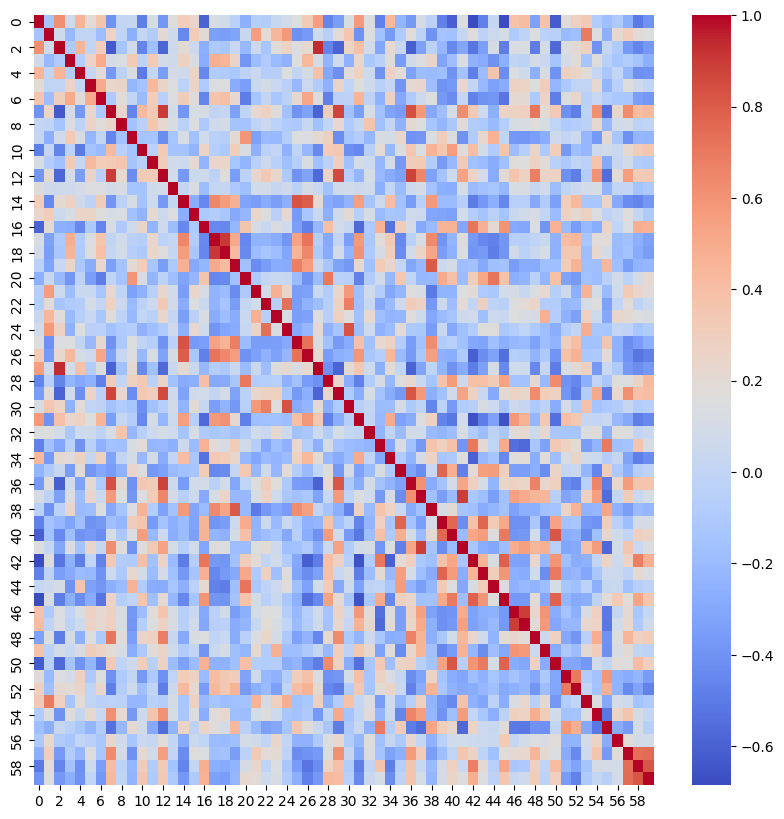

Data behind this chart, as committed beside it:
0, 1, 2, 3, 4, 5, 6, 7, 8, 9, 10, 11, 12, 13, 14, 15, 16, 17, 18, 19, 20, 21, 22, 23
1, -0.1439, 0.6196, 0.06617, 0.46, 0.1961, 0.3637, -0.4007, 0.009521, 0.01954, -0.4851, 0.1189, -0.3847, 0.1644, 0.3113, 0.2399, -0.5966, 0.1186, 0.08097, -0.03515, -0.2665, -0.06109, -0.07895, 0.02676
-0.1439, 1, 0.06537, -0.2093, -0.003865, -0.01013, -0.1816, 0.2633, -0.01309, -0.2632, 0.00636, -0.07833, 0.2063, 0.07073, -0.4462, 0.3209, 0.1996, -0.337, -0.3457, -0.3227, 0.02729, 0.5629, 0.1922, 0.4444
0.6196, 0.06537, 1, -0.09948, 0.4507, -0.007259, 0.297, -0.6298, -0.1412, 0.07796, -0.4637, -0.1658, -0.5812, 0.05837, 0.197, 0.04602, -0.262, -0.1084, -0.1251, 0.03322, -0.2088, 0.04736, -0.1377, 0.1749
0.06617, -0.2093, -0.09948, 1, -0.07271, 0.2634, 0.5, 0.09825, 0.1347, 0.3323, -0.03227, 0.3245, 0.09342, 0.07049, 0.2783, 0.123, -0.271, 0.485, 0.455, 0.2541, -0.3839, -0.1888, -0.09222, -0.199
0.46, -0.003865, 0.4507, -0.07271, 1, 0.01291, 0.1785, -0.3821, -0.03099, 0.1272, -0.5015, 0.01316, -0.3534, 0.1033, 0.06631, 0.2615, -0.4461, -0.08605, -0.09794, -0.1175, -0.02457, 0.03608, -0.06718, -0.05766
0.1961, -0.01013, -0.007259, 0.2634, 0.01291, 1, 0.5043, 0.2422, 0.2535, -0.2309, -0.1506, 0.4337, 0.2555, 0.15, -0.02979, 0.2526, -0.0936, 0.1325, 0.1621, -0.2793, -0.3473, 0.04315, 0.1063, 0.03707
0.3637, -0.1816, 0.297, 0.5, 0.1785, 0.5043, 1, -0.1103, 0.1741, -0.005894, -0.2043, 0.3099, -0.04403, 0.1389, 0.305, 0.1639, -0.4552, 0.3622, 0.3895, 0.2273, -0.4916, -0.1382, 0.006791, -0.1255
-0.4007, 0.2633, -0.6298, 0.09825, -0.3821, 0.2422, -0.1103, 1, 0.2385, -0.4566, 0.4212, 0.3296, 0.8983, 0.08686, -0.3853, 0.1132, 0.1196, -0.003613, 0.01376, -0.338, -0.01209, 0.2267, 0.2803, 0.1749
0.009521, -0.01309, -0.1412, 0.1347, -0.03099, 0.2535, 0.1741, 0.2385, 1, -0.1546, -0.04473, 0.3564, 0.2222, 0.1261, -0.03509, 0.1373, -0.1109, 0.07518, 0.08499, -0.1458, -0.1473, -0.01201, 0.04907, -0.03065
0.01954, -0.2632, 0.07796, 0.3323, 0.1272, -0.2309, -0.005894, -0.4566, -0.1546, 1, -0.1451, -0.1429, -0.4281, -0.1434, 0.1165, -0.1605, 0.07172, -0.04476, -0.06449, 0.2022, 0.5961, -0.3366, -0.1985, -0.2101
-0.4851, 0.00636, -0.4637, -0.03227, -0.5015, -0.1506, -0.2043, 0.4212, -0.04473, -0.1451, 1, -0.0443, 0.3272, -0.1509, -0.1474, -0.2392, 0.2494, -0.06541, -0.1013, 0.3115, 0.1208, -0.2545, -0.03574, 0.003639
0.1189, -0.07833, -0.1658, 0.3245, 0.01316, 0.4337, 0.3099, 0.3296, 0.3564, -0.1429, -0.0443, 1, 0.3161, 0.07501, 0.06293, 0.2124, -0.2367, 0.241, 0.2477, -0.1369, -0.2335, -0.05046, 0.0567, -0.05283
-0.3847, 0.2063, -0.5812, 0.09342, -0.3534, 0.2555, -0.04403, 0.8983, 0.2222, -0.4281, 0.3272, 0.3161, 1, 0.08559, -0.3734, 0.05564, 0.06916, -0.02973, 0.1708, -0.3536, -0.03061, 0.2304, 0.3391, 0.234
0.1644, 0.07073, 0.05837, 0.07049, 0.1033, 0.15, 0.1389, 0.08686, 0.1261, -0.1434, -0.1509, 0.07501, 0.08559, 1, 0.01396, 0.1377, -0.1918, 0.01318, 0.02408, -0.1114, -0.1748, 0.08122, 0.08346, 0.02517
0.3113, -0.4462, 0.197, 0.2783, 0.06631, -0.02979, 0.305, -0.3853, -0.03509, 0.1165, -0.1474, 0.06293, -0.3734, 0.01396, 1, -0.2715, -0.447, 0.6463, 0.5702, 0.4787, -0.3194, -0.354, -0.2788, -0.3479
0.2399, 0.3209, 0.04602, 0.123, 0.2615, 0.2526, 0.1639, 0.1132, 0.1373, -0.1605, -0.2392, 0.2124, 0.05564, 0.1377, -0.2715, 1, -0.1016, -0.08582, -0.1257, -0.2918, -0.2244, 0.2413, 0.1459, -0.04605
-0.5966, 0.1996, -0.262, -0.271, -0.4461, -0.0936, -0.4552, 0.1196, -0.1109, 0.07172, 0.2494, -0.2367, 0.06916, -0.1918, -0.447, -0.1016, 1, -0.4461, -0.4516, -0.2283, 0.3665, 0.1124, 0.03415, 0.1248
0.1186, -0.337, -0.1084, 0.485, -0.08605, 0.1325, 0.3622, -0.003613, 0.07518, -0.04476, -0.06541, 0.241, -0.02973, 0.01318, 0.6463, -0.08582, -0.4461, 1.0, 0.9043, 0.51, -0.4517, -0.2393, -0.2432, -0.2785
0.08097, -0.3457, -0.1251, 0.455, -0.09794, 0.1621, 0.3895, 0.01376, 0.08499, -0.06449, -0.1013, 0.2477, 0.1708, 0.02408, 0.5702, -0.1257, -0.4516, 0.9043, 1, 0.4248, -0.4403, -0.1951, -0.138, -0.1847
-0.03515, -0.3227, 0.03322, 0.2541, -0.1175, -0.2793, 0.2273, -0.338, -0.1458, 0.2022, 0.3115, -0.1369, -0.3536, -0.1114, 0.4787, -0.2918, -0.2283, 0.51, 0.4248, 1, -0.1715, -0.4322, -0.3565, -0.2799
-0.2665, 0.02729, -0.2088, -0.3839, -0.02457, -0.3473, -0.4916, -0.01209, -0.1473, 0.5961, 0.1208, -0.2335, -0.03061, -0.1748, -0.3194, -0.2244, 0.3665, -0.4517, -0.4403, -0.1715, 1, -0.1031, 0.01359, 0.03248
-0.06109, 0.5629, 0.04736, -0.1888, 0.03608, 0.04315, -0.1382, 0.2267, -0.01201, -0.3366, -0.2545, -0.05046, 0.2304, 0.08122, -0.354, 0.2413, 0.1124, -0.2393, -0.1951, -0.4322, -0.1031, 1, 0.08518, 0.4741
-0.07895, 0.1922, -0.1377, -0.09222, -0.06718, 0.1063, 0.006791, 0.2803, 0.04907, -0.1985, -0.03574, 0.0567, 0.3391, 0.08346, -0.2788, 0.1459, 0.03415, -0.2432, -0.138, -0.3565, 0.01359, 0.08518, 1, -0.05862
0.02676, 0.4444, 0.1749, -0.199, -0.05766, 0.03707, -0.1255, 0.1749, -0.03065, -0.2101, 0.003639, -0.05283, 0.234, 0.02517, -0.3479, -0.04605, 0.1248, -0.2785, -0.1847, -0.2799, 0.03248, 0.4741, -0.05862, 1
0.08059, 0.5727, 0.2731, -0.2493, 0.1514, -0.04552, -0.03871, -0.1627, -0.09357, -0.07129, -0.2485, -0.1782, -0.09727, 0.06534, -0.2699, 0.2281, 0.07319, -0.3849, -0.3162, -0.2844, 0.027, 0.2495, 0.7349, 0.1215
0.1533, -0.4148, 0.1389, 0.1533, -0.006998, -0.2075, 0.2139, -0.4079, -0.1115, 0.1462, -0.01351, -0.06516, -0.409, -0.03414, 0.8321, -0.3632, -0.3438, 0.5386, 0.4566, 0.6778, -0.1922, -0.3563, -0.3509, -0.3498
0.3242, -0.3648, 0.2294, 0.4356, 0.09442, 0.05173, 0.5252, -0.3324, 0.02692, 0.1404, -0.2129, 0.122, -0.3252, 0.1078, 0.7996, -0.1323, -0.4799, 0.7209, 0.6448, 0.5651, -0.401, -0.3393, -0.2447, -0.3335
0.559, 0.0592, 0.9351, 0.09187, 0.3865, -0.0843, 0.1492, -0.5975, -0.1653, 0.2115, -0.4387, -0.1653, -0.5707, 0.03785, 0.2055, 0.03891, -0.2171, -0.06721, -0.1046, 0.04521, -0.1943, 0.03692, -0.1868, 0.1621
-0.4575, -0.0594, -0.4645, -0.2361, -0.3017, -0.2524, -0.4763, 0.3037, 0.007291, 0.2848, 0.3294, -0.03788, 0.2564, -0.1608, -0.288, -0.2672, 0.4045, -0.2951, -0.2868, -0.1271, 0.7103, -0.08031, -0.06588, -0.05893
-0.3503, 0.1869, -0.5903, 0.07817, -0.4177, 0.2533, -0.03523, 0.8698, 0.2284, -0.4273, 0.347, 0.2959, 0.8564, 0.07006, -0.3275, 0.07094, 0.08657, 0.01004, 0.09878, -0.3242, -0.03967, 0.23, 0.2783, 0.2878
0.1218, 0.3605, 0.2643, -0.2494, 0.1783, -0.01266, -0.02399, -0.1649, -0.09244, -0.1387, -0.4174, -0.1652, -0.06528, 0.07881, -0.2409, 0.2013, 0.03111, -0.3438, -0.242, -0.3795, -0.05681, 0.5768, 0.6807, 0.1691
0.5723, -0.4086, 0.3937, 0.2348, 0.2739, 0.1564, 0.4571, -0.3451, 0.01429, -0.06881, -0.4448, 0.09407, -0.2295, 0.05724, 0.5554, -0.05918, -0.5692, 0.5751, 0.6107, 0.2229, -0.4809, -0.1745, -0.1715, -0.1594
0.1491, 0.1548, 0.0878, -0.1149, 0.06203, 0.06858, -0.02398, 0.1158, 0.3724, -0.2235, -0.05356, 0.06443, 0.1164, 0.07347, -0.1456, 0.114, -0.1078, -0.1189, -0.09937, -0.1594, -0.08443, 0.07379, 0.03368, 0.2195
-0.4755, -0.1638, -0.3106, -0.04341, -0.398, -0.05147, -0.2506, -0.1595, -0.1694, 0.1289, 0.1914, -0.2208, -0.2112, -0.2699, 0.05304, -0.2, 0.4702, 0.1901, 0.1099, 0.3188, 0.08289, -0.0686, -0.3039, -0.1775
0.4386, -0.3691, 0.2158, 0.1709, 0.2797, 0.02409, 0.2742, -0.319, 0.01207, 0.09633, -0.2151, 0.09321, -0.2866, 0.002342, 0.4201, -0.1322, -0.5383, 0.3403, 0.3121, 0.235, -0.2159, -0.305, -0.2014, -0.2338
-0.2324, -0.0959, 0.03009, -0.3571, 0.1942, -0.3828, -0.3, -0.3576, -0.2535, 0.2399, 0.1479, -0.3823, -0.3371, -0.2015, -0.1595, -0.1419, 0.3188, -0.4423, -0.4298, 0.01478, 0.3528, -0.2188, 0.06643, -0.22
-0.3716, 0.1751, -0.612, 0.07301, -0.3313, 0.2031, -0.09389, 0.8365, 0.2079, -0.3971, 0.3484, 0.3026, 0.8811, 0.06222, -0.3625, 0.07487, 0.1015, -0.04986, 0.08988, -0.3117, -0.0118, 0.1693, 0.3032, 0.1742
0.1099, -0.02481, -0.3369, 0.1438, -0.1887, 0.2425, 0.04635, 0.5753, 0.1556, -0.3868, 0.1485, 0.3231, 0.6527, 0.1011, -0.05497, 0.05526, -0.2966, 0.1218, 0.2543, -0.2127, -0.2139, 0.1242, 0.2717, 0.0659
-0.0358, -0.3963, -0.03625, 0.2422, -0.2013, -0.1808, 0.1564, -0.3013, -0.1328, 0.1422, 0.4663, -0.07439, -0.3341, -0.1588, 0.5771, -0.3149, -0.2002, 0.6381, 0.5321, 0.8064, -0.21, -0.5046, -0.3794, -0.3024
-0.479, -0.147, -0.2233, -0.3208, -0.1769, -0.4022, -0.3712, -0.1777, -0.2263, 0.304, 0.3593, -0.3641, -0.1467, -0.2637, -0.1946, -0.3233, 0.4558, -0.3943, -0.3542, 0.05514, 0.5027, -0.2388, 0.05406, -0.1999
-0.6097, -0.1636, -0.4441, -0.1852, -0.4006, -0.3707, -0.423, 0.1159, -0.1176, 0.1423, 0.5637, -0.2107, 0.06352, -0.2752, -0.1928, -0.3413, 0.4661, -0.2322, -0.2531, 0.09347, 0.388, -0.2432, -0.1809, -0.134
0.1571, 0.02474, -0.3139, 0.1427, -0.1488, 0.2328, 0.02292, 0.6248, 0.18, -0.402, 0.17, 0.3383, 0.5448, 0.1118, -0.05707, 0.09062, -0.3142, 0.1662, 0.1442, -0.1826, -0.1977, 0.1547, 0.1911, 0.06682
-0.6812, 0.1673, -0.5254, -0.254, -0.4854, 0.001254, -0.4692, 0.3409, -0.07606, -0.09181, 0.4036, -0.1643, 0.2655, -0.2031, -0.4952, -0.06747, 0.7112, -0.3739, -0.3828, -0.1638, 0.3069, 0.1864, 0.002551, 0.07917
-0.48, -0.02302, -0.344, -0.2879, -0.1945, -0.2063, -0.4038, 0.05946, -0.1043, 0.2168, 0.08502, -0.1934, 0.104, -0.1608, -0.3786, -0.1403, 0.4746, -0.4508, -0.367, -0.2955, 0.5162, -0.09465, 0.2882, -0.1682
0.01841, 0.04618, 0.1073, -0.4085, 0.364, -0.3376, -0.3875, -0.2684, -0.2015, 0.4674, -0.08668, -0.2797, -0.2845, -0.139, -0.2597, -0.03794, 0.2106, -0.4749, -0.4925, -0.1776, 0.7232, -0.1167, -0.01403, 0.05121
-0.6856, 0.1147, -0.493, -0.2692, -0.4277, -0.2901, -0.5263, 0.2678, -0.0644, -0.003164, 0.3654, -0.1669, 0.2084, -0.2208, -0.4492, -0.1429, 0.5992, -0.3871, -0.3894, -0.1534, 0.3781, 0.09205, -0.04634, 0.04073
0.3752, -0.09812, 0.1345, -0.006963, 0.137, 0.2715, 0.2138, 0.2707, 0.1205, -0.3803, -0.1856, 0.1737, 0.368, 0.122, -0.05733, 0.04268, -0.2921, -0.04238, 0.08425, -0.3538, -0.266, 0.1072, 0.1594, 0.1572
0.4086, -0.02025, 0.134, -0.03305, 0.06644, 0.2599, 0.205, 0.2919, 0.1209, -0.3849, -0.06083, 0.1537, 0.28, 0.1297, -0.05848, 0.07985, -0.3053, -0.05827, -0.03685, -0.2846, -0.2348, 0.03063, 0.1909, 0.1235
-0.3316, 0.1561, -0.4884, 0.09446, -0.2591, 0.158, -0.1121, 0.7156, 0.1732, -0.3474, 0.2516, 0.2786, 0.6821, 0.03066, -0.2934, 0.1198, 0.1404, -0.008662, 0.03591, -0.2856, -0.04513, 0.1326, 0.2441, 0.1049
0.3746, -0.03851, 0.09561, 0.038, 0.1292, 0.3043, 0.2668, 0.1915, 0.1182, -0.276, -0.1004, 0.189, 0.2502, 0.07273, -0.09082, 0.001929, -0.3954, 0.03989, 0.1152, -0.1742, -0.2307, 0.2196, -0.08578, 0.4786
-0.6233, -0.05006, -0.5715, -0.1437, -0.4069, -0.2272, -0.4843, 0.3389, -0.01393, 0.06772, 0.3126, -0.05144, 0.2784, -0.1906, -0.3409, -0.1959, 0.4719, -0.2462, -0.2485, -0.177, 0.3988, -0.06299, -0.07455, -0.07034
0.1802, -0.2023, 0.1421, 0.09992, 0.2852, -0.1095, 0.1503, -0.4149, -0.09682, 0.01156, -0.3726, -0.1006, -0.4136, -0.009074, 0.3105, 0.2806, -0.203, 0.4161, 0.3418, 0.316, -0.326, 0.06605, -0.2168, -0.2572
0.2832, -0.1726, 0.2059, 0.1903, 0.2548, -0.008188, 0.2343, -0.4836, -0.06814, 0.06491, -0.1754, -0.002297, -0.4913, 0.0517, 0.4267, 0.2128, -0.3576, 0.4377, 0.3454, 0.4656, -0.3681, -0.2659, -0.2049, -0.3419
0.337, 0.6961, 0.2945, -0.133, 0.1852, -0.00199, -0.04087, -0.02851, -0.03924, -0.221, -0.2217, -0.03872, -0.07296, 0.0959, -0.125, 0.2886, -0.2104, -0.1383, -0.1813, -0.1677, -0.1556, 0.461, 0.1072, 0.2843
-0.08066, 0.1397, -0.3977, 0.1688, 0.02334, 0.2194, 0.03605, 0.6206, 0.2146, -0.3703, 0.05537, 0.369, 0.6102, 0.1196, -0.1304, 0.1454, -0.2731, 0.181, 0.2257, -0.1741, -0.1882, 0.0873, 0.1603, 0.06445
-0.1721, -0.2707, 0.02349, -0.04791, -0.1222, -0.2365, -0.08397, -0.541, -0.2173, 0.2122, 0.08329, -0.2961, -0.5545, -0.2413, 0.2576, -0.02667, 0.258, 0.1806, 0.09629, 0.4458, -0.04654, -0.2003, -0.3395, -0.3102
-0.1021, 0.219, -0.09739, -0.1334, 0.005348, -0.04604, -0.1137, 0.2358, 0.07182, -0.1347, 0.0349, 0.02294, 0.1851, 0.001644, -0.2967, 0.04238, -0.01247, -0.193, -0.203, -0.1772, 0.09603, 0.0752, 0.000512, 0.2303
-0.2659, 0.3014, -0.3649, -0.07834, -0.2228, 0.1576, -0.1237, 0.6358, 0.1039, -0.4092, 0.213, 0.08064, 0.5649, 0.009851, -0.4304, 0.1698, 0.1336, -0.169, -0.1532, -0.3547, -0.02954, 0.3234, 0.187, 0.2003
-0.5041, 0.1836, -0.456, -0.1581, -0.4099, 0.06545, -0.3493, 0.4167, -0.03, -0.2311, 0.3213, -0.07635, 0.3273, -0.1514, -0.4638, 0.01848, 0.4824, -0.2686, -0.2891, -0.2383, 0.11, 0.2365, -0.01438, 0.1429
-0.4007, 0.1516, -0.3818, -0.2699, -0.4026, 0.0005642, -0.3793, 0.4283, -0.007791, -0.2368, 0.3607, -0.09678, 0.3356, -0.1058, -0.3803, -0.1032, 0.4717, -0.334, -0.3526, -0.2306, 0.2107, 0.1856, 0.06462, 0.1234
